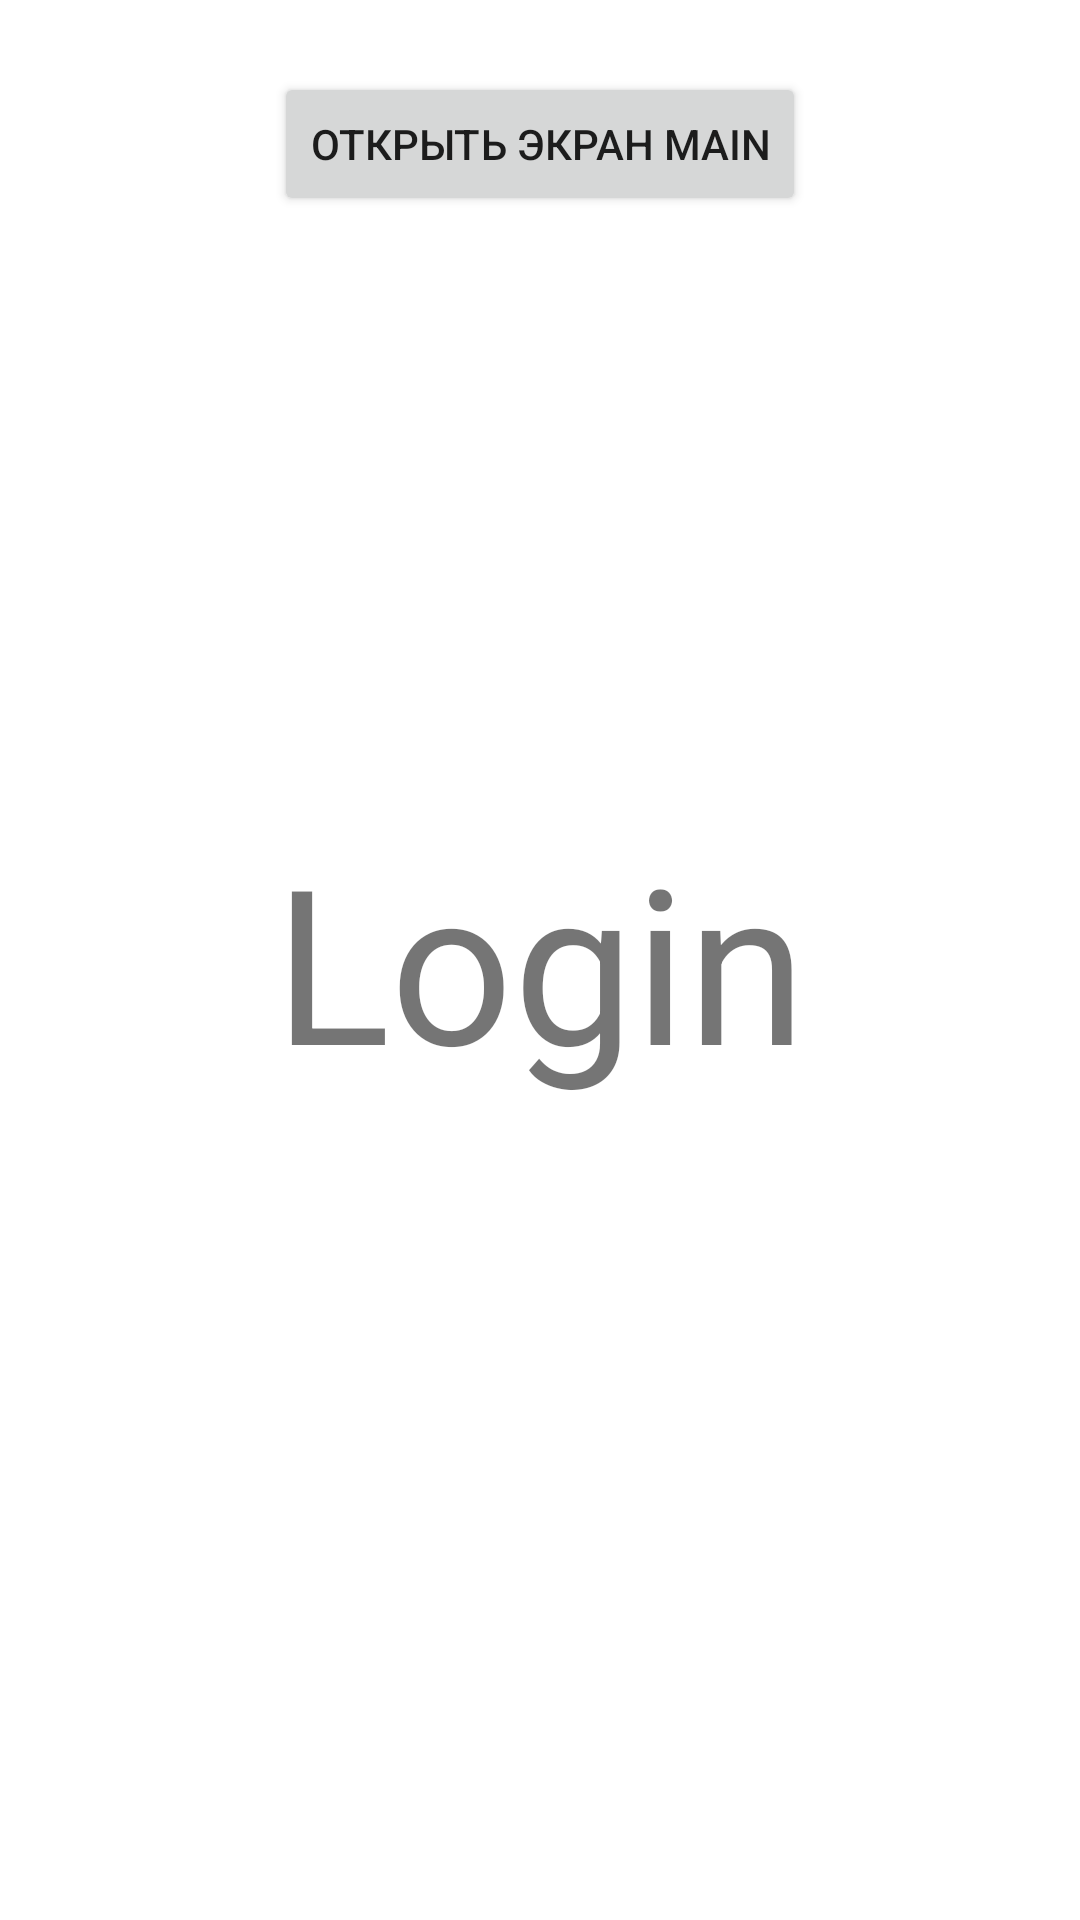

Produce the Android XML layout that renders to this screen, including the resource entries it uses.
<!-- AndroidManifest.xml: application theme Theme.FragmentDjetpeg -->
<!-- res/layout/fragment_login.xml -->
<?xml version="1.0" encoding="utf-8"?>
<androidx.constraintlayout.widget.ConstraintLayout xmlns:android="http://schemas.android.com/apk/res/android"
    android:layout_width="match_parent"
    android:layout_height="match_parent"
    xmlns:app="http://schemas.android.com/apk/res-auto">
    <androidx.appcompat.widget.AppCompatTextView
        android:layout_width="wrap_content"
        android:layout_height="wrap_content"
        android:textSize="72sp"
        app:layout_constraintStart_toStartOf="parent"
        app:layout_constraintEnd_toEndOf="parent"
        app:layout_constraintBottom_toBottomOf="parent"
        app:layout_constraintTop_toTopOf="parent"
        android:text="@string/login_fragment"/>

    <Button
        android:id="@+id/openMainButton"
        android:layout_width="wrap_content"
        android:layout_height="wrap_content"
        android:text="@string/open_main_button"
        android:layout_marginTop="24dp"
        app:layout_constraintTop_toTopOf="parent"
        app:layout_constraintStart_toStartOf="parent"
        app:layout_constraintEnd_toEndOf="parent" />

</androidx.constraintlayout.widget.ConstraintLayout>
<!-- resources referenced by this layout -->
<resources>
  <string name="login_fragment">Login</string>
  <string name="open_main_button">Открыть экран MAIN</string>
  <style name="Theme.FragmentDjetpeg" parent="Theme.MaterialComponents.DayNight.DarkActionBar">
          
          <item name="colorPrimary">@color/purple_500</item>
          <item name="colorPrimaryVariant">@color/purple_700</item>
          <item name="colorOnPrimary">@color/white</item>
          
          <item name="colorSecondary">@color/teal_200</item>
          <item name="colorSecondaryVariant">@color/teal_700</item>
          <item name="colorOnSecondary">@color/black</item>
          
          <item name="android:statusBarColor">?attr/colorPrimaryVariant</item>
          
      </style>
  <!-- not gathered from this repository: default colours our renderer supplied (Android Studio template values) -->
  <color name="purple_500">#FF6200EE</color>
  <color name="purple_700">#FF3700B3</color>
  <color name="teal_200">#FF03DAC5</color>
  <color name="teal_700">#FF018786</color>
  <color name="black">#FF000000</color>
  <color name="white">#FFFFFFFF</color>
</resources>
